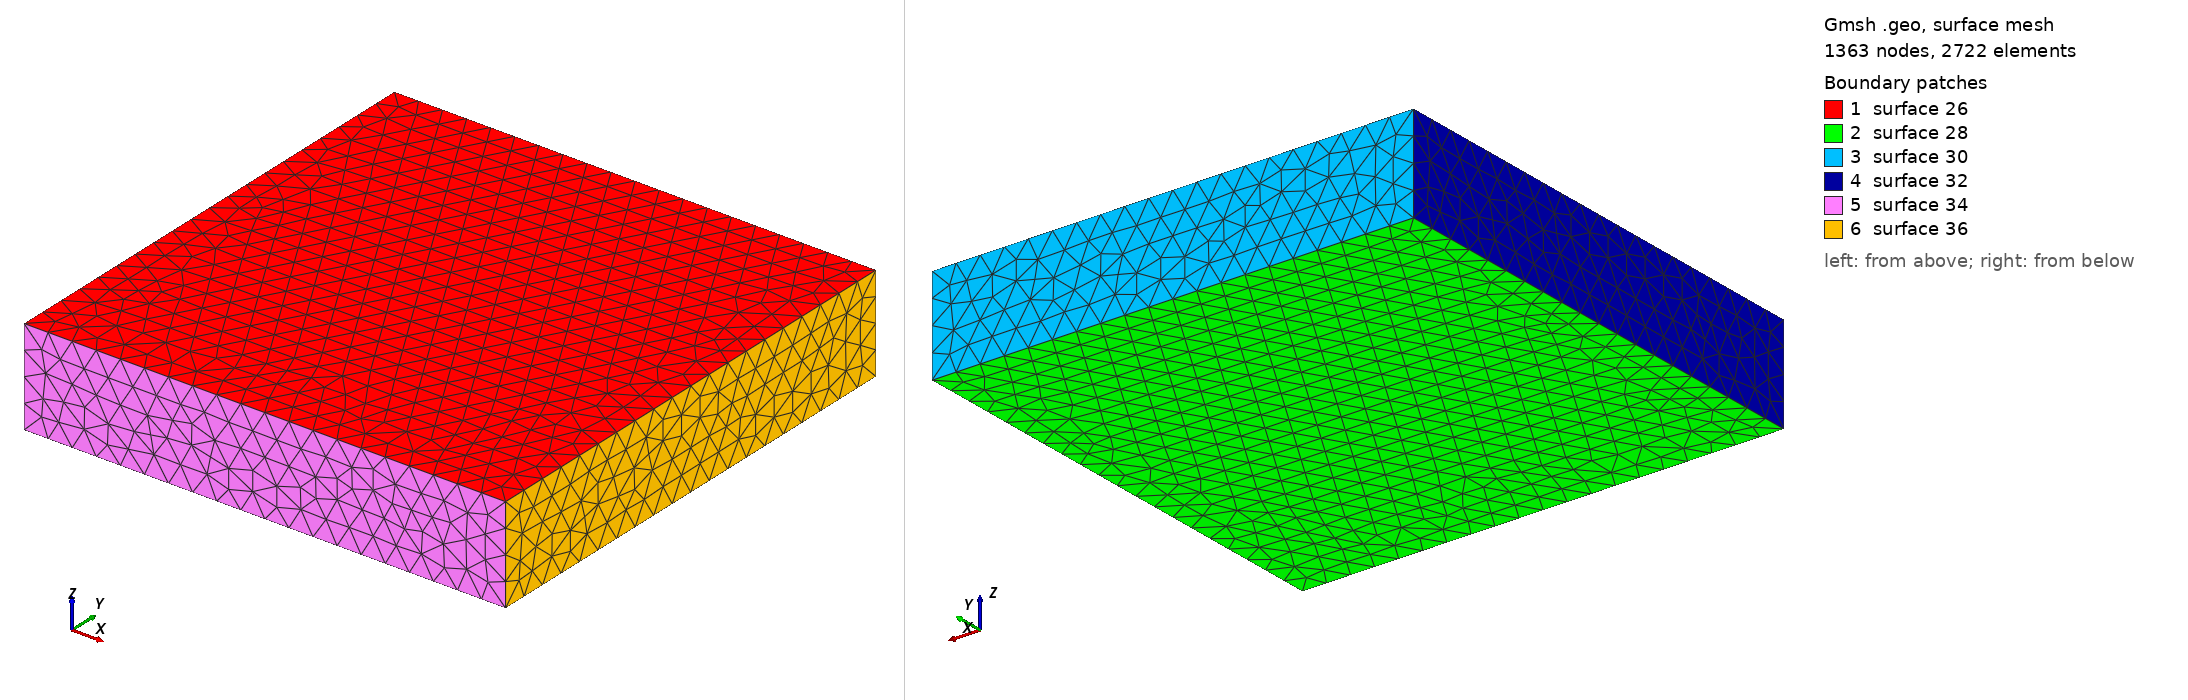

Gmsh geometry script, surface-meshed: 1363 nodes, 2722 surface elements. Boundary patches (legend numbers): 1 surface 26, 2 surface 28, 3 surface 30, 4 surface 32, 5 surface 34, 6 surface 36. Left view from above one corner, right view from below the opposite corner. The script declares no physical surfaces, so the legend lists its geometric surfaces. The drawing asked Gmsh for element sizes between 1% and 20% of the model's largest extent; the script's own settings can give other sizes.

=== cube.geo (drawn) ===
h  = 0.05;

Point(1) = {0, 0, 0, h};
Point(2) = {1, 0, 0, h};
Point(3) = {1, 1, 0, h};
Point(4) = {0, 1, 0, h};
Point(5) = {0, 0, 0.2, h};
Point(6) = {1, 0, 0.2, h};
Point(7) = {1, 1, 0.2, h};
Point(8) = {0, 1, 0.2, h};

Line(1) = {5, 6};
Line(2) = {6, 7};
Line(3) = {7, 8};
Line(4) = {8, 5};
Line(5) = {1, 2};
Line(6) = {2, 3};
Line(7) = {3, 4};
Line(8) = {4, 1};
Line(9) = {5, 1};
Line(10) = {6, 2};
Line(11) = {7, 3};
Line(12) = {8, 4};

Line Loop(25) = {4, 1, 2, 3};
Plane Surface(26) = {25};
Line Loop(27) = {7, 8, 5, 6};
Plane Surface(28) = {27};
Line Loop(29) = {12, -7, -11, 3};
Plane Surface(30) = {29};
Line Loop(31) = {12, 8, -9, -4};
Plane Surface(32) = {31};
Line Loop(33) = {1, 10, -5, -9};
Plane Surface(34) = {33};
Line Loop(35) = {2, 11, -6, -10};
Plane Surface(36) = {35};

Surface Loop(49) = {32, 30, 28, 34, 26, 36};
Volume(50) = {49};
